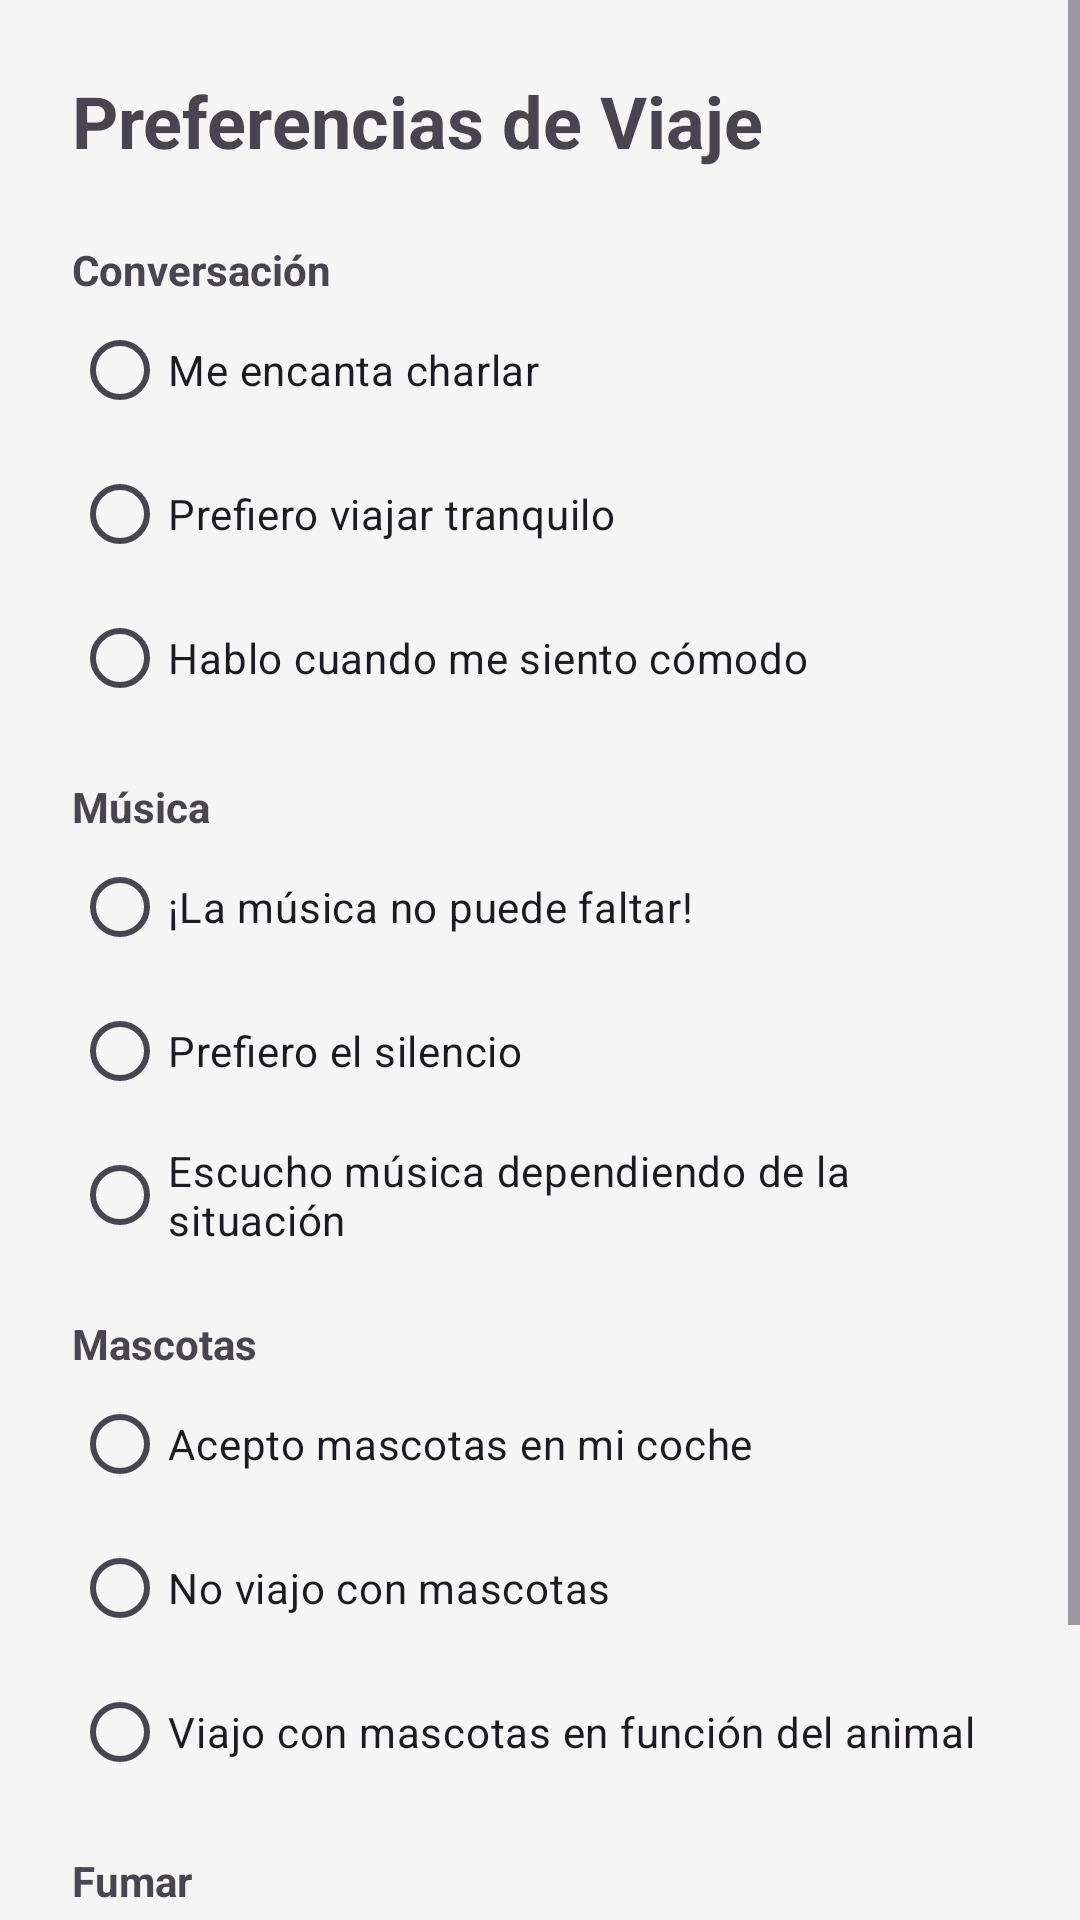

Reconstruct the res/layout file that produces this screen, plus the resources it refers to.
<!-- AndroidManifest.xml: application theme Theme.VeVamos -->
<!-- res/layout/fragment_verification_preferences.xml -->
<?xml version="1.0" encoding="utf-8"?>
<ScrollView xmlns:android="http://schemas.android.com/apk/res/android"
    xmlns:tools="http://schemas.android.com/tools"
    android:layout_width="match_parent"
    android:layout_height="match_parent"
    tools:context=".fragments.VerificationPreferencesFragment">

    <LinearLayout
        android:layout_width="match_parent"
        android:layout_height="wrap_content"
        android:orientation="vertical"
        android:padding="24dp">

        <TextView
            android:layout_width="wrap_content"
            android:layout_height="wrap_content"
            android:text="Preferencias de Viaje"
            android:textSize="24sp"
            android:textStyle="bold"
            android:layout_marginBottom="24dp"/>

        <TextView
            android:layout_width="wrap_content"
            android:layout_height="wrap_content"
            android:text="Conversación"
            android:textStyle="bold"/>
        <RadioGroup
            android:id="@+id/rgConversation"
            android:layout_width="match_parent"
            android:layout_height="wrap_content"
            android:layout_marginBottom="16dp">
            <RadioButton android:id="@+id/rbChatty" android:layout_width="wrap_content" android:layout_height="wrap_content" android:text="Me encanta charlar"/>
            <RadioButton android:id="@+id/rbQuiet" android:layout_width="wrap_content" android:layout_height="wrap_content" android:text="Prefiero viajar tranquilo"/>
            <RadioButton android:id="@+id/rbDependsConversation" android:layout_width="wrap_content" android:layout_height="wrap_content" android:text="Hablo cuando me siento cómodo"/>
        </RadioGroup>

        <TextView
            android:layout_width="wrap_content"
            android:layout_height="wrap_content"
            android:text="Música"
            android:textStyle="bold"/>
        <RadioGroup
            android:id="@+id/rgMusic"
            android:layout_width="match_parent"
            android:layout_height="wrap_content"
            android:layout_marginBottom="16dp">
            <RadioButton android:id="@+id/rbMusicLover" android:layout_width="wrap_content" android:layout_height="wrap_content" android:text="¡La música no puede faltar!"/>
            <RadioButton android:id="@+id/rbNoMusic" android:layout_width="wrap_content" android:layout_height="wrap_content" android:text="Prefiero el silencio"/>
            <RadioButton android:id="@+id/rbDependsMusic" android:layout_width="wrap_content" android:layout_height="wrap_content" android:text="Escucho música dependiendo de la situación"/>
        </RadioGroup>

        <TextView
            android:layout_width="wrap_content"
            android:layout_height="wrap_content"
            android:text="Mascotas"
            android:textStyle="bold"/>
        <RadioGroup
            android:id="@+id/rgPets"
            android:layout_width="match_parent"
            android:layout_height="wrap_content"
            android:layout_marginBottom="16dp">
            <RadioButton android:id="@+id/rbPetsAllowed" android:layout_width="wrap_content" android:layout_height="wrap_content" android:text="Acepto mascotas en mi coche"/>
            <RadioButton android:id="@+id/rbNoPets" android:layout_width="wrap_content" android:layout_height="wrap_content" android:text="No viajo con mascotas"/>
            <RadioButton android:id="@+id/rbDependsPets" android:layout_width="wrap_content" android:layout_height="wrap_content" android:text="Viajo con mascotas en función del animal"/>
        </RadioGroup>

        <TextView
            android:layout_width="wrap_content"
            android:layout_height="wrap_content"
            android:text="Fumar"
            android:textStyle="bold"/>
        <RadioGroup
            android:id="@+id/rgSmoking"
            android:layout_width="match_parent"
            android:layout_height="wrap_content">
            <RadioButton android:id="@+id/rbSmokingAllowed" android:layout_width="wrap_content" android:layout_height="wrap_content" android:text="Acepto paradas para fumar"/>
            <RadioButton android:id="@+id/rbNoSmoking" android:layout_width="wrap_content" android:layout_height="wrap_content" android:text="En mi coche no se fuma"/>
        </RadioGroup>

    </LinearLayout>
</ScrollView>
<!-- resources referenced by this layout -->
<resources>
  <style name="Theme.VeVamos" parent="Theme.Material3.DayNight.NoActionBar">
          
          <item name="colorPrimary">@color/colorPrimary</item>
          <item name="colorPrimaryVariant">@color/colorPrimary</item>
          <item name="colorOnPrimary">@color/white</item>
  
          
          <item name="colorSecondary">@color/colorPrimary</item>
          <item name="colorSecondaryVariant">@color/colorPrimary</item>
          <item name="colorOnSecondary">@color/white</item>
  
          
          <item name="android:colorBackground">#F5F5F5</item>
          <item name="colorSurface">@color/white</item>
          <item name="colorOnBackground">@color/black</item>
          <item name="colorOnSurface">@color/black</item>
  
          
          <item name="android:statusBarColor">?attr/colorPrimaryVariant</item>
  
          
          
          <item name="popupMenuStyle">@style/CustomPopupMenu</item>
          <item name="android:popupMenuStyle">@style/CustomPopupMenu</item>
          <item name="actionOverflowMenuStyle">@style/CustomPopupMenu</item>
      </style>
  <color name="colorPrimary">#546E7A</color>
  <color name="white">#FFFFFFFF</color>
  <color name="black">#FF000000</color>
  <style name="CustomPopupMenu" parent="Widget.Material3.PopupMenu.Overflow">
          
          <item name="android:popupBackground">@android:color/white</item>
          
          <item name="android:textColor">@android:color/black</item>
          
          <item name="android:textAppearance">@style/CustomPopupTextAppearance</item>
      </style>
  <style name="CustomPopupTextAppearance" parent="TextAppearance.AppCompat.Widget.PopupMenu.Small">
          <item name="android:textColor">@android:color/black</item>
      </style>
</resources>
